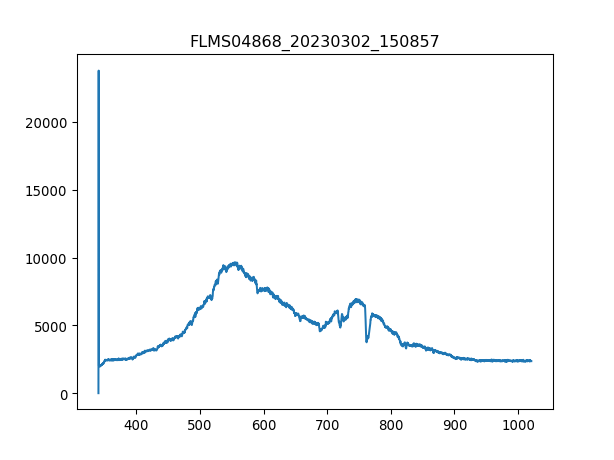

Values plotted in this chart, from the file beside it:
3.403980399999999804e+02, 1.581879310344827516e+01
3.407779787842517294e+02, 2.376660672413793145e+04
3.411578753728139191e+02, 2.011246551724138044e+03
3.415377297593970525e+02, 1.970569655172413832e+03
3.419175419377116327e+02, 2.070002068965517083e+03
3.422973119014679924e+02, 2.002207241379310290e+03
3.426770396443767481e+02, 2.033844827586206975e+03
3.430567251601482894e+02, 2.054183275862068967e+03
3.434363684424930625e+02, 2.054183275862068967e+03
3.438159694851215704e+02, 2.040624310344827563e+03
3.441955282817443162e+02, 2.038364482758620625e+03
3.445750448260716894e+02, 2.067742241379310144e+03
3.449545191118141361e+02, 2.124237931034482699e+03
3.453339511326822162e+02, 2.097119999999999891e+03
3.457133408823863761e+02, 2.162655000000000200e+03
3.460926883546370050e+02, 2.169434482758620561e+03
3.464719935431446629e+02, 2.176213965517241377e+03
3.468512564416197392e+02, 2.140056724137930814e+03
3.472304770437727939e+02, 2.108419137931034584e+03
3.476096553433141594e+02, 2.160395172413793262e+03
3.479887913339544525e+02, 2.180733620689655254e+03
3.483678850094040058e+02, 2.262087413793103224e+03
3.487469363633733224e+02, 2.203331896551724185e+03
3.491259453895728484e+02, 2.408976206896551503e+03
3.495049120817131438e+02, 2.384118103448276088e+03
3.498838364335046549e+02, 2.368299310344827518e+03
3.502627184386577710e+02, 2.368299310344827518e+03
3.506415580908830520e+02, 2.357000172413793280e+03
3.510203553838908306e+02, 2.408976206896551503e+03
3.513991103113916665e+02, 2.393157413793103387e+03
3.517778228670960630e+02, 2.370559137931034456e+03
3.521564930447144093e+02, 2.442873620689655127e+03
3.525351208379572086e+02, 2.388637758620689510e+03
3.529137062405348502e+02, 2.395417241379310326e+03
3.532922492461578940e+02, 2.424795000000000073e+03
3.536707498485368433e+02, 2.440613793103448188e+03
3.540492080413820304e+02, 2.404456551724138080e+03
3.544276238184040153e+02, 2.381858275862069149e+03
3.548059971733132443e+02, 2.424795000000000073e+03
3.551843280998201067e+02, 2.422535172413793134e+03
3.555626165916351624e+02, 2.420275344827586196e+03
3.559408626424688578e+02, 2.433834310344827372e+03
3.563190662460316389e+02, 2.467731724137930996e+03
3.566972273960340090e+02, 2.408976206896551503e+03
3.570753460861864710e+02, 2.460952241379310180e+03
3.574534223101993007e+02, 2.451912931034482881e+03
3.578314560617831717e+02, 2.449653103448275942e+03
3.582094473346484733e+02, 2.388637758620689510e+03
3.585873961225056519e+02, 2.395417241379310326e+03
3.589653024190650967e+02, 2.499369310344827682e+03
3.593431662180374815e+02, 2.503888965517241559e+03
3.597209875131331387e+02, 2.424795000000000073e+03
3.600987662980625146e+02, 2.467731724137930996e+03
3.604765025665361122e+02, 2.451912931034482881e+03
3.608541963122644347e+02, 2.521967586206896613e+03
3.612318475289579283e+02, 2.402196724137931142e+03
3.616094562103269823e+02, 2.454172758620689820e+03
3.619870223500821567e+02, 2.465471896551724058e+03
3.623645459419338408e+02, 2.399936896551724203e+03
3.627420269795925947e+02, 2.479030862068965689e+03
3.631194654567688076e+02, 2.411236034482758441e+03
... 1,987 more rows
